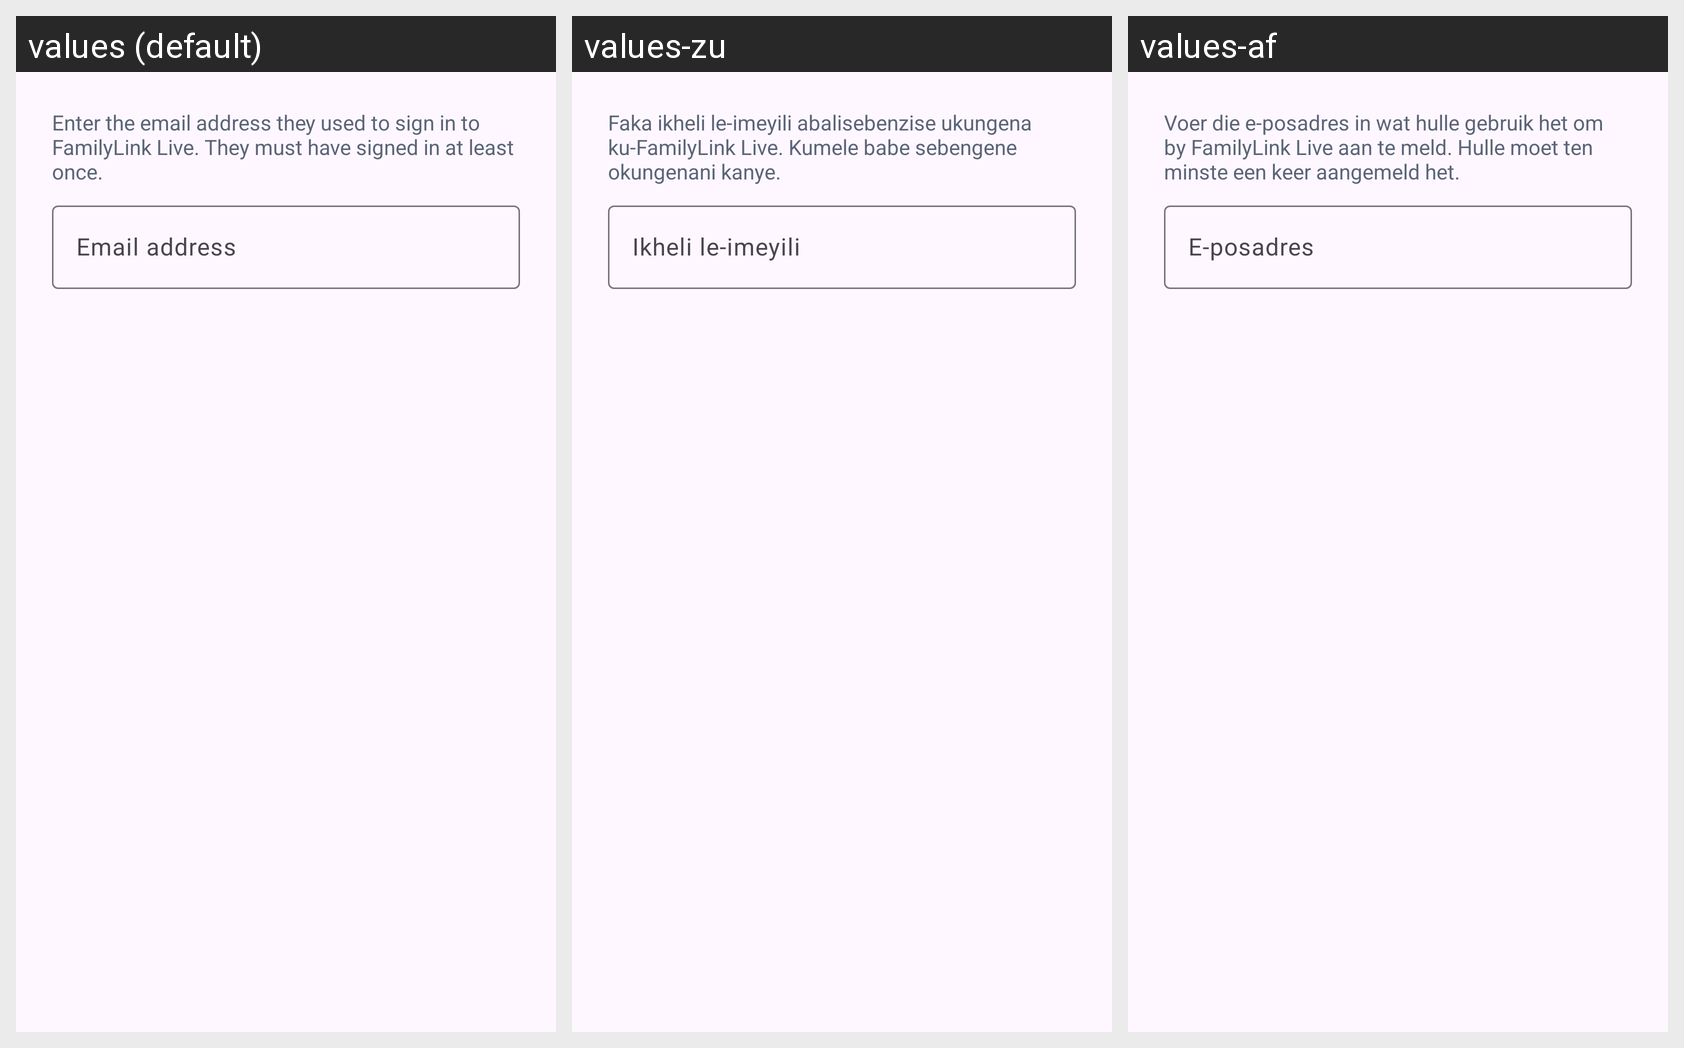

For this localized Android screen grid, give each drawn string resource with its value in every locale shown.
Android screen res/layout/dialog_invite_contact.xml rendered under 3 locales, left to right: values (default), values-zu, values-af. Device: Nexus 5 (rendered at 1080×1920; each locale shown at half size, 540×960, under a caption strip naming it); theme Theme.FamilyLinkLive.
Strings drawn on this screen, with the default value and each locale's value (text and hints the layout hard-codes, and strings that could not be matched under every locale, appear in the picture but are not listed):

invite_contact_helper
  values: Enter the email address they used to sign in to FamilyLink Live. They must have signed in at least once.
  values-zu: Faka ikheli le-imeyili abalisebenzise ukungena ku-FamilyLink Live. Kumele babe sebengene okungenani kanye.
  values-af: Voer die e-posadres in wat hulle gebruik het om by FamilyLink Live aan te meld. Hulle moet ten minste een keer aangemeld het.

email_address
  values: Email address
  values-zu: Ikheli le-imeyili
  values-af: E-posadres
